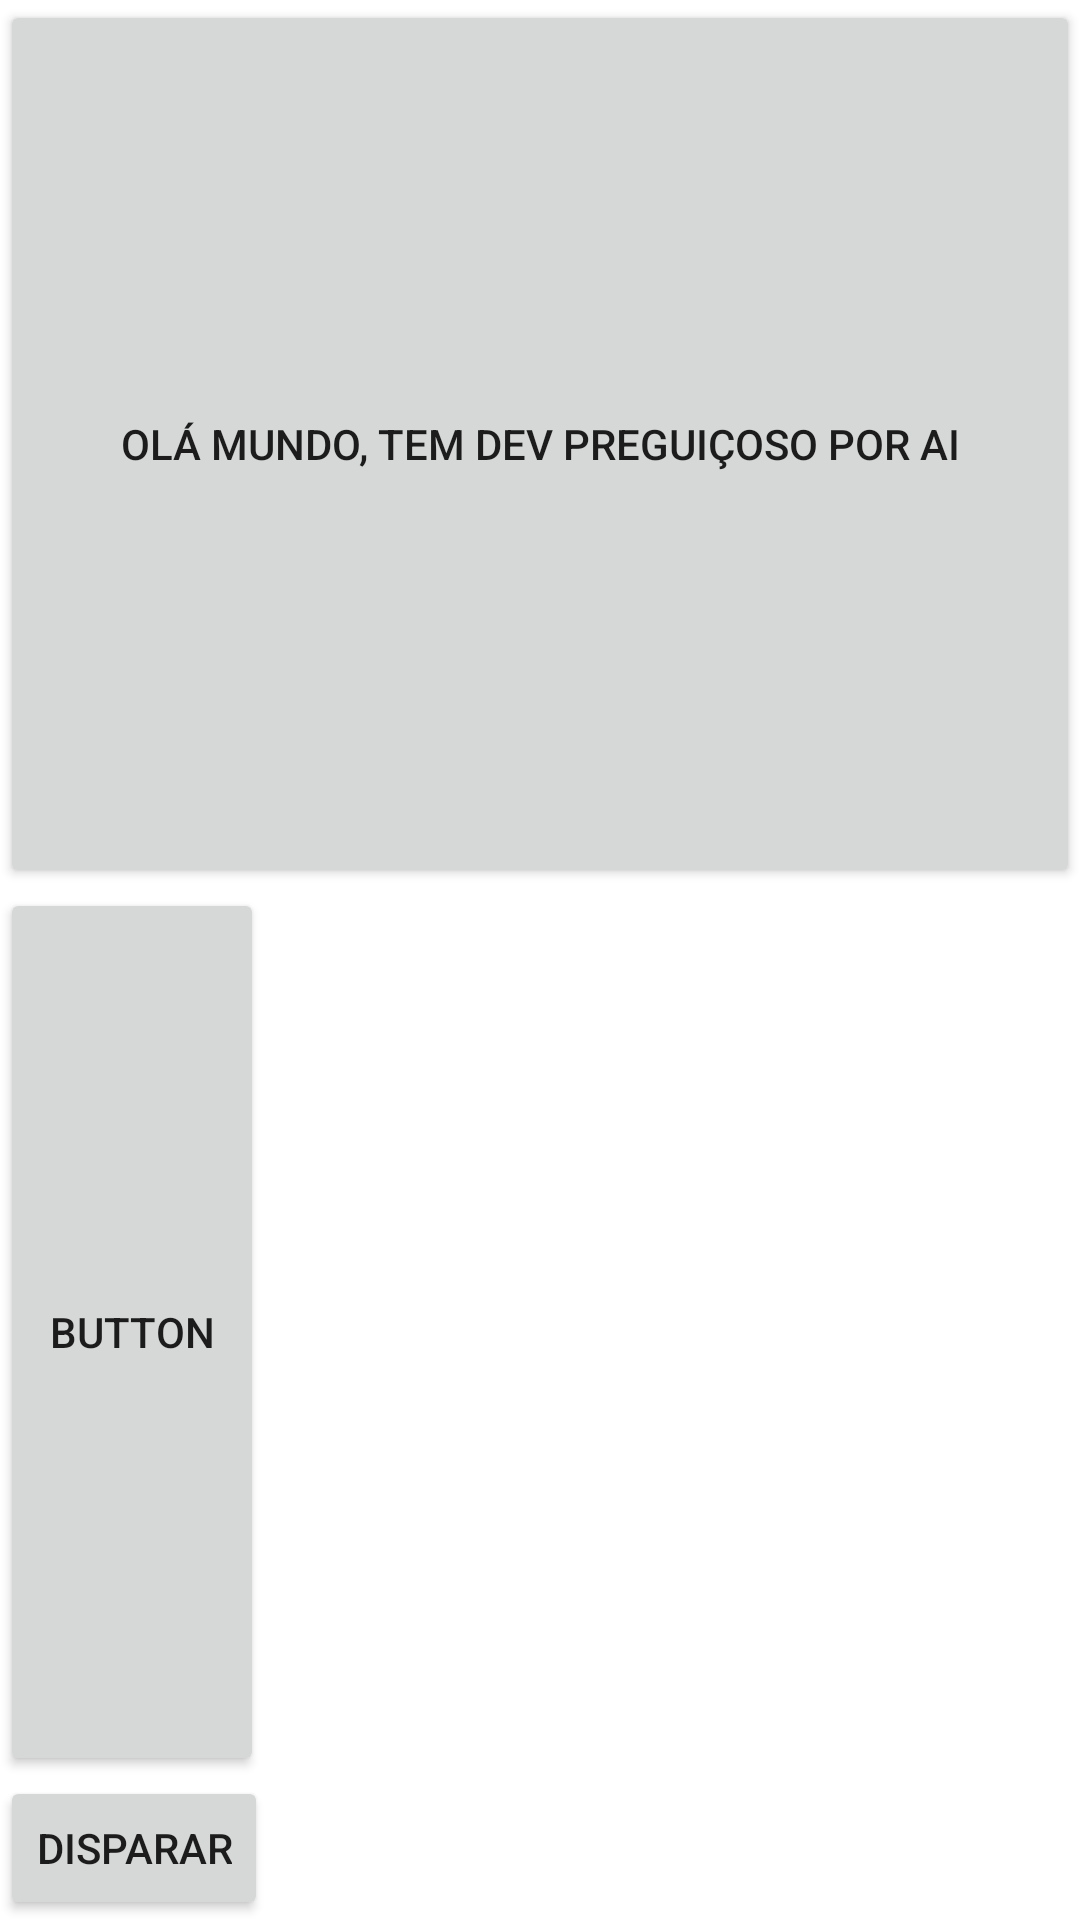

Android layout source for this screen:
<!-- AndroidManifest.xml: application theme Theme.NossaPrimeiraAppNoite -->
<!-- res/layout/activity_principal.xml -->
<?xml version="1.0" encoding="utf-8"?>
<LinearLayout xmlns:android="http://schemas.android.com/apk/res/android"
    xmlns:app="http://schemas.android.com/apk/res-auto"
    xmlns:tools="http://schemas.android.com/tools"
    android:layout_width="match_parent"
    android:layout_height="match_parent"
    android:orientation="vertical"
    tools:context=".PrincipalActivity">



        <Button
            android:id="@+id/button2"
            android:layout_width="match_parent"
            android:layout_height="wrap_content"
            android:layout_weight="1"
            android:text="@string/ola" />

        <Button
            android:id="@+id/button3"
            android:layout_width="wrap_content"
            android:layout_height="wrap_content"
            android:layout_weight="1"
            android:text="Button" />


    <Button
        android:id="@+id/button"
        android:layout_width="wrap_content"
        android:layout_height="wrap_content"
        android:text="@string/bt_dispara"
        tools:layout_editor_absoluteX="152dp"
        tools:layout_editor_absoluteY="464dp" />

</LinearLayout>
<!-- resources referenced by this layout -->
<resources>
  <string name="bt_dispara">Disparar</string>
  <string name="ola">Olá mundo, tem dev preguiçoso por ai</string>
  <style name="Theme.NossaPrimeiraAppNoite" parent="Theme.MaterialComponents.DayNight.DarkActionBar">
          
          <item name="colorPrimary">@color/purple_500</item>
          <item name="colorPrimaryVariant">@color/purple_700</item>
          <item name="colorOnPrimary">@color/white</item>
          
          <item name="colorSecondary">@color/teal_200</item>
          <item name="colorSecondaryVariant">@color/teal_700</item>
          <item name="colorOnSecondary">@color/black</item>
          
          <item name="android:statusBarColor" tools:targetApi="l">?attr/colorPrimaryVariant</item>
          
      </style>
  <!-- not gathered from this repository: default colours our renderer supplied (Android Studio template values) -->
  <color name="purple_500">#FF6200EE</color>
  <color name="purple_700">#FF3700B3</color>
  <color name="teal_200">#FF03DAC5</color>
  <color name="teal_700">#FF018786</color>
  <color name="black">#FF000000</color>
  <color name="white">#FFFFFFFF</color>
</resources>
